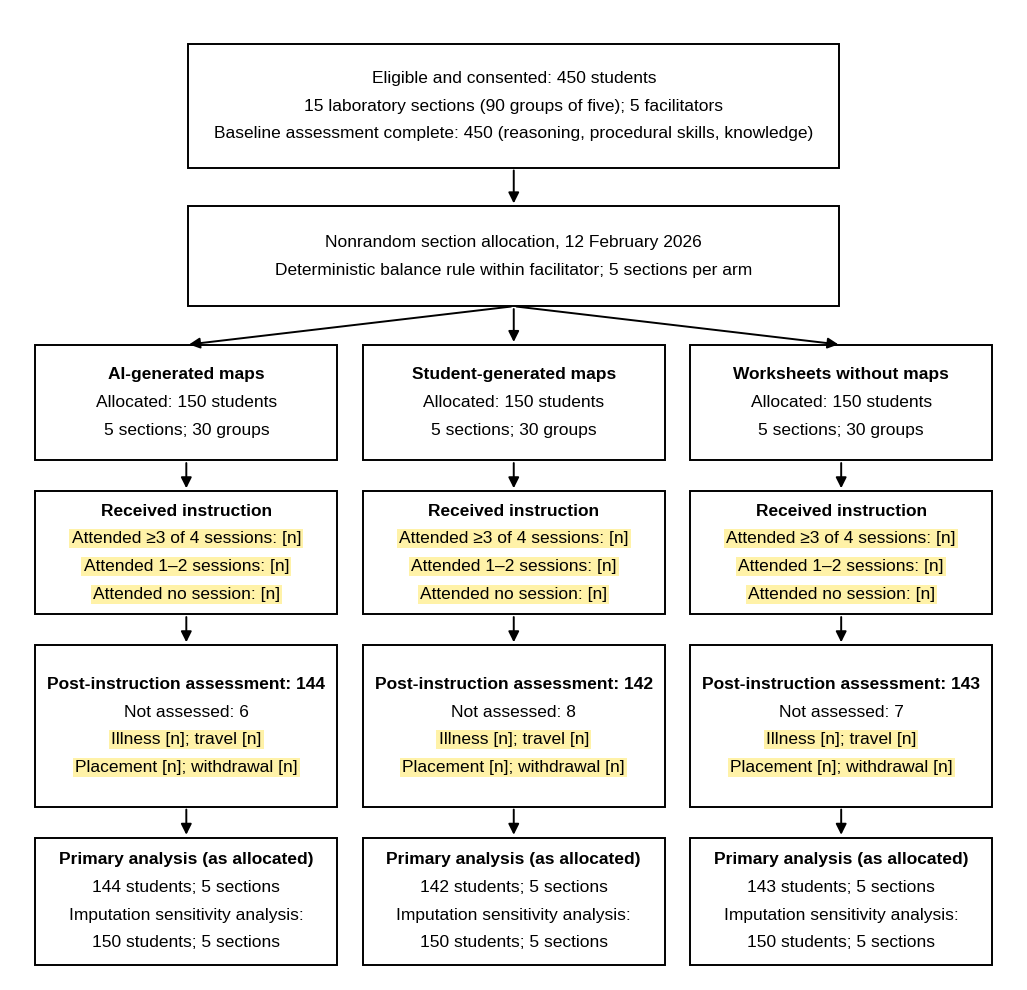

Generate this figure with matplotlib:
import matplotlib
matplotlib.use("Agg")
import matplotlib.pyplot as plt
from matplotlib.patches import FancyBboxPatch
plt.rcParams["font.family"] = "Liberation Sans"
W, H = 13.0, 12.6
fig, ax = plt.subplots(figsize=(W, H), dpi=200)
ax.set_xlim(0, W); ax.set_ylim(0, H); ax.axis("off")
HL = "#FFF2A8"

def box(x, y, w, h, lines, fill="white", bold_first=False, fs=12.5):
    ax.add_patch(FancyBboxPatch((x, y), w, h, boxstyle="square,pad=0", lw=1.4, ec="black", fc=fill))
    n = len(lines); lh = 0.36
    y0 = y + h/2 + (n-1)*lh/2
    for i, (t, hl) in enumerate(lines):
        kw = dict(ha="center", va="center", fontsize=fs, fontweight="bold" if (bold_first and i == 0) else "normal")
        if hl:
            kw["bbox"] = dict(boxstyle="square,pad=0.12", fc=HL, ec="none")
        ax.text(x + w/2, y0 - i*lh, t, **kw)

def arrow(x1, y1, x2, y2):
    ax.annotate("", xy=(x2, y2), xytext=(x1, y1), arrowprops=dict(arrowstyle="-|>", lw=1.4, color="black", mutation_scale=16))

# side stage labels
stages = [(11.15, "Enrolment"), (9.35, "Allocation"), (7.55, "Allocation"), (5.55, "Exposure"), (3.45, "Follow-up"), (1.15, "Analysis")]
top_w = 8.4; top_x = (W - top_w)/2
box(top_x, 10.55, top_w, 1.6, [("Eligible and consented: 450 students", False), ("15 laboratory sections (90 groups of five); 5 facilitators", False),
                                 ("Baseline assessment complete: 450 (reasoning, procedural skills, knowledge)", False)])
arrow(W/2, 10.55, W/2, 10.05)
box(top_x, 8.75, top_w, 1.3, [("Nonrandom section allocation, 12 February 2026", False),
                               ("Deterministic balance rule within facilitator; 5 sections per arm", False)])
cols = [("AI-generated maps", 6, ["Illness [n]", "Travel [n]", "Placement [n]", "Withdrawal [n]"], 144),
        ("Student-generated maps", 8, None, 142),
        ("Worksheets without maps", 7, None, 143)]
cw = 3.9; gap = (W - 3*cw)/4
xs = [gap + i*(cw+gap) for i in range(3)]
for i, (name, miss, _, obs) in enumerate(cols):
    x = xs[i]; cx = x + cw/2
    arrow(W/2, 8.75, cx, 8.25)
    box(x, 6.75, cw, 1.5, [(name, False), ("Allocated: 150 students", False), ("5 sections; 30 groups", False)], bold_first=True)
    arrow(cx, 6.75, cx, 6.35)
    box(x, 4.75, cw, 1.6, [("Received instruction", False), ("Attended ≥3 of 4 sessions: [n]", True), ("Attended 1–2 sessions: [n]", True), ("Attended no session: [n]", True)], bold_first=True)
    arrow(cx, 4.75, cx, 4.35)
    box(x, 2.25, cw, 2.1, [("Post-instruction assessment: %d" % obs, False), ("Not assessed: %d" % miss, False),
                           ("Illness [n]; travel [n]", True), ("Placement [n]; withdrawal [n]", True)], bold_first=True)
    arrow(cx, 2.25, cx, 1.85)
    box(x, 0.2, cw, 1.65, [("Primary analysis (as allocated)", False), ("%d students; 5 sections" % obs, False),
                           ("Imputation sensitivity analysis:", False), ("150 students; 5 sections", False)], bold_first=True)
fig.savefig("figure1.png", bbox_inches="tight", dpi=200, facecolor="white")
